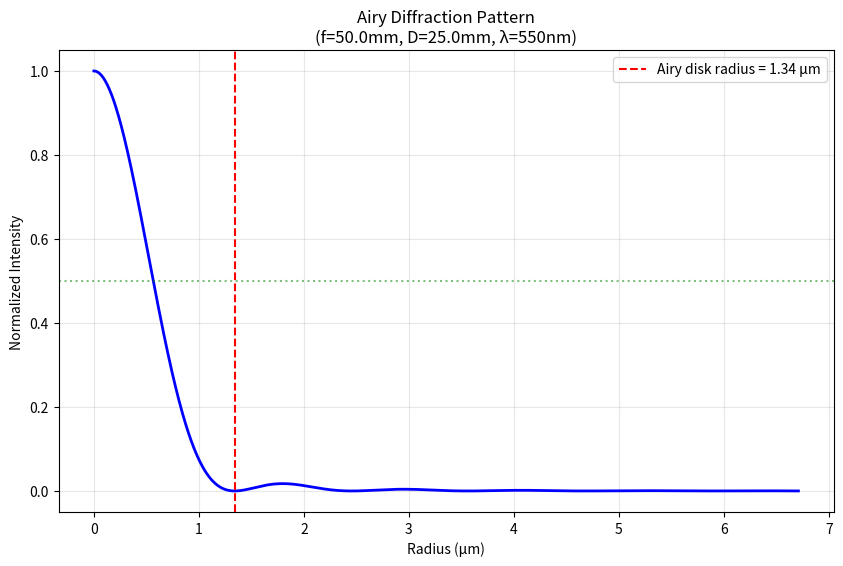
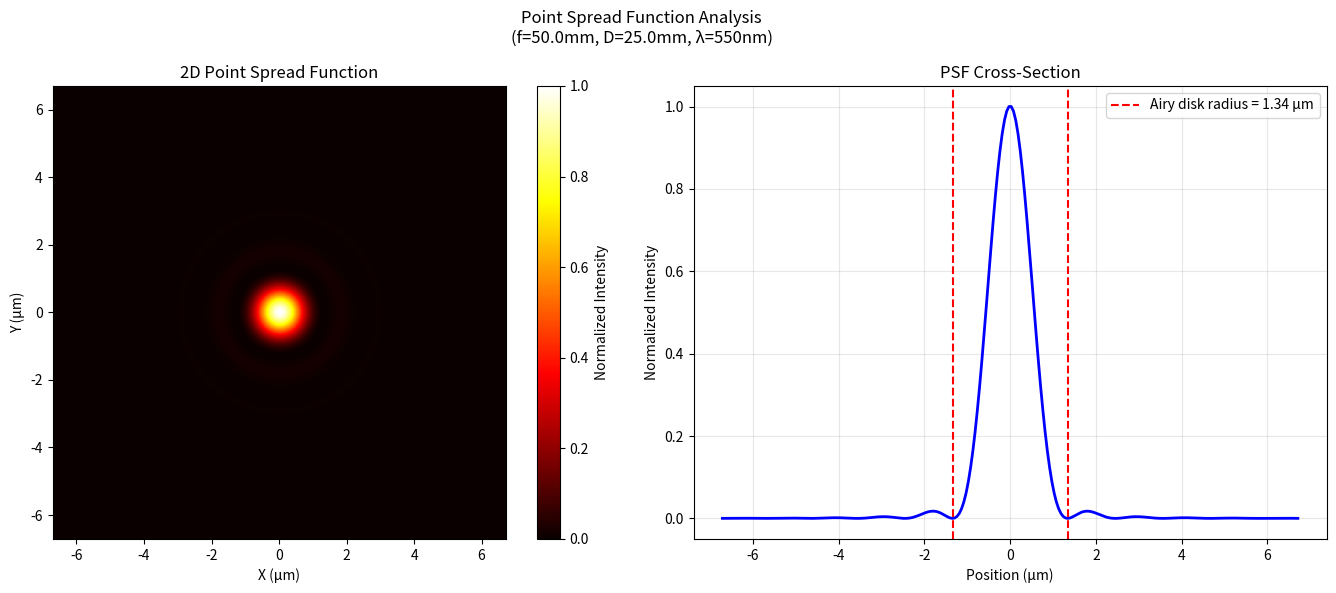
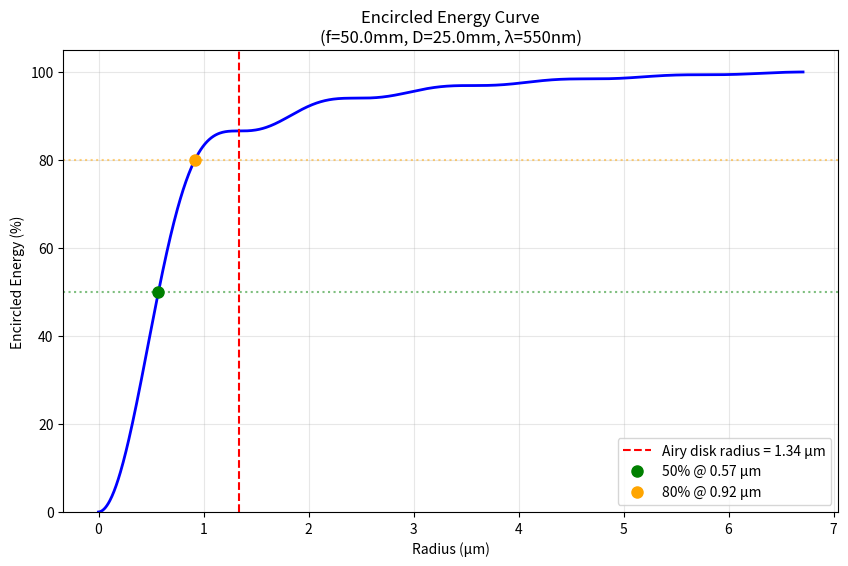

Source code (Python) for these figures, in order:
"""
Diffraction Effects Module for OpenLens

Implements diffraction calculations including:
- Airy disk patterns
- Diffraction-limited resolution
- Point spread functions
- Numerical aperture effects

Requires:
- numpy
- scipy (for Bessel functions)
- matplotlib (for plotting)
"""

import logging
import math
from typing import Dict, Tuple, Optional, Any

# Setup module logger
logger = logging.getLogger(__name__)

# Optional numpy import
try:
    import numpy as np
    NUMPY_AVAILABLE = True
except ImportError:
    NUMPY_AVAILABLE = False
    logger.warning("numpy not available. Diffraction calculations will use approximations or return errors.")
    # Define a dummy np object to prevent immediate NameErrors, 
    # but methods using it will still fail if not handled
    class DummyNumpy:
        ndarray = Any
        def array(self, *args): return []
        def linspace(self, *args): return []
        def meshgrid(self, *args): return [], []
        def pi(self): return 3.14159
        def sqrt(self, *args): return 0
        def max(self, *args): return 0
    if 'np' not in locals():
        np = DummyNumpy()

# Optional scipy import for Bessel functions
try:
    from scipy.special import j1  # Bessel function of first kind
    SCIPY_AVAILABLE = True
except ImportError:
    SCIPY_AVAILABLE = False
    logger.warning("scipy not available. Diffraction calculations will use approximations.")

    # Fallback approximation for j1(x) Bessel function
    # Uses series expansion for |x|<8 and asymptotic form for larger x
    def j1(x):
        """Accurate fallback for Bessel J1."""
        # Handle array-like via numpy vectorization
        if hasattr(x, '__len__') or isinstance(x, np.ndarray):
            arr = np.asarray(x, dtype=float)
            # Vectorize recursively
            res = np.zeros_like(arr, dtype=float)
            for i, val in enumerate(arr.flat):
                res.flat[i] = j1(float(val))
            return res
        xv = float(x)
        if abs(xv) < 1e-12:
            return 0.0
        ax = abs(xv)
        sign = 1.0 if xv >= 0 else -1.0
        if ax < 8.0:
            # Series: J1(x) = sum_{m=0}^\infty (-1)^m (x/2)^{2m+1} / (m! (m+1)!)
            term = ax / 2.0
            total = term  # m=0
            # iterative
            for m in range(1, 30):
                term *= - (ax * ax) / (4.0 * m * (m + 1))
                total += term
                if abs(term) < 1e-14 * abs(total):
                    break
            return sign * total
        else:
            # Asymptotic: J1(x) ~ sqrt(2/(pi*x)) * cos(x - 3*pi/4)
            return sign * math.sqrt(2.0 / (math.pi * ax)) * math.cos(ax - 3 * math.pi / 4.0)

# Optional matplotlib import
try:
    import matplotlib.pyplot as plt
    MATPLOTLIB_AVAILABLE = True
except ImportError:
    MATPLOTLIB_AVAILABLE = False
    logger.warning("matplotlib not available. Plotting disabled for diffraction module.")


class DiffractionCalculator:
    """Calculate diffraction effects for optical systems"""
    
    def __init__(self, wavelength_m: float = 550e-9, **kwargs):
        """
        Initialize diffraction calculator
        
        Args:
            wavelength_m: Light wavelength in meters (default: 550nm green light)
        """
        # Handle backward compatibility for argument names
        wavelength = kwargs.get('wavelength', wavelength_m)
        self.wavelength_m = wavelength
    
    @property
    def wavelength(self) -> float:
        """Alias for wavelength_m for backward compatibility."""
        return self.wavelength_m
    
    @wavelength.setter
    def wavelength(self, value: float) -> None:
        self.wavelength_m = value

    def airy_disk_radius(self, focal_length: float, aperture_diameter: float) -> float:
        """Alias for airy_disk_radius_um with backward compatibility for argument names."""
        return self.airy_disk_radius_um(focal_length, aperture_diameter)

    def airy_disk_radius_um(self, focal_length_mm: float, aperture_diameter_mm: float) -> float:
        """
        Calculate Airy disk radius (first zero of Airy pattern)
        
        Args:
            focal_length_mm: Focal length in mm
            aperture_diameter_mm: Aperture diameter in mm
        
        Returns:
            Airy disk radius in micrometers
        """
        # Convert to meters
        f = focal_length_mm / 1000.0
        D = aperture_diameter_mm / 1000.0
        
        # Airy disk radius: r = 1.22 * λ * f / D
        radius = 1.22 * self.wavelength_m * f / D
        
        # Convert to micrometers
        return radius * 1e6
    
    def rayleigh_criterion(self, aperture_diameter_mm: float) -> float:
        """Alias for rayleigh_criterion_arcsec."""
        return self.rayleigh_criterion_arcsec(aperture_diameter_mm)

    def rayleigh_criterion_arcsec(self, aperture_diameter_mm: float) -> float:
        """
        Calculate Rayleigh diffraction limit (angular resolution)
        
        Args:
            aperture_diameter_mm: Aperture diameter in mm
        
        Returns:
            Angular resolution in arcseconds
        """
        # Convert to meters
        D = aperture_diameter_mm / 1000.0
        
        # θ = 1.22 * λ / D (in radians)
        theta_rad = 1.22 * self.wavelength_m / D
        
        # Convert to arcseconds
        theta_arcsec = theta_rad * 206265
        
        return theta_arcsec
    
    def diffraction_limited_spot_size(self, f_number: float) -> float:
        """Alias for diffraction_limited_spot_size_um."""
        return self.diffraction_limited_spot_size_um(f_number)

    def diffraction_limited_spot_size_um(self, f_number: float) -> float:
        """
        Calculate diffraction-limited spot size
        
        Args:
            f_number: F-number (f/D)
        
        Returns:
            Spot diameter in micrometers
        """
        # Spot diameter ≈ 2.44 * λ * f/#
        diameter = 2.44 * self.wavelength_m * f_number
        
        # Convert to micrometers
        return diameter * 1e6
    
    def numerical_aperture_resolution(self, numerical_aperture: float) -> float:
        """Alias for numerical_aperture_resolution_um."""
        return self.numerical_aperture_resolution_um(numerical_aperture)

    def numerical_aperture_resolution_um(self, numerical_aperture: float) -> float:
        """
        Calculate resolution limit based on numerical aperture
        
        Args:
            numerical_aperture: NA of the optical system
        
        Returns:
            Resolution limit in micrometers
        """
        # Resolution = 0.61 * λ / NA
        resolution = 0.61 * self.wavelength_m / numerical_aperture
        
        # Convert to micrometers
        return resolution * 1e6
    
    def airy_pattern(self, radius_um: float, focal_length_mm: float, 
                     aperture_diameter_mm: float, num_points: int = 1000) -> Tuple[np.ndarray, np.ndarray]:
        """
        Calculate Airy diffraction pattern intensity
        
        Args:
            radius_um: Maximum radius to calculate (in micrometers)
            focal_length_mm: Focal length in mm
            aperture_diameter_mm: Aperture diameter in mm
            num_points: Number of points to calculate
        
        Returns:
            Tuple of (radii_um, intensities)
        """
        # Convert to meters
        f = focal_length_mm / 1000.0
        D = aperture_diameter_mm / 1000.0
        r_max = radius_um * 1e-6
        
        # Create radial coordinates
        r = np.linspace(0, r_max, num_points)
        
        # Calculate dimensionless parameter v = π * D * r / (λ * f)
        v = np.pi * D * r / (self.wavelength_m * f)
        
        # Avoid division by zero at center
        v[0] = 1e-10
        
        # Airy pattern: I(v) = I₀ * [2*J₁(v)/v]²
        intensity = (2 * j1(v) / v) ** 2
        
        # Normalize to peak intensity
        intensity = intensity / np.max(intensity)
        
        # Convert radius back to micrometers
        r_um = r * 1e6
        
        return r_um, intensity
    
    def point_spread_function_2d(self, size_um: float, focal_length_mm: float,
                                  aperture_diameter_mm: float, pixels: int = 256) -> np.ndarray:
        """
        Calculate 2D point spread function
        
        Args:
            size_um: Size of PSF region (in micrometers)
            focal_length_mm: Focal length in mm
            aperture_diameter_mm: Aperture diameter in mm
            pixels: Number of pixels per side
        
        Returns:
            2D array of PSF intensities
        """
        # Convert to meters
        f = focal_length_mm / 1000.0
        D = aperture_diameter_mm / 1000.0
        size_m = size_um * 1e-6
        
        # Create coordinate grid
        x = np.linspace(-size_m/2, size_m/2, pixels)
        y = np.linspace(-size_m/2, size_m/2, pixels)
        X, Y = np.meshgrid(x, y)
        
        # Calculate radial distance
        R = np.sqrt(X**2 + Y**2)
        
        # Calculate dimensionless parameter
        v = np.pi * D * R / (self.wavelength_m * f)
        
        # Avoid division by zero
        v[v == 0] = 1e-10
        
        # Calculate PSF
        psf = (2 * j1(v) / v) ** 2
        
        # Normalize
        psf = psf / np.max(psf)
        
        return psf
    
    def encircled_energy(self, focal_length_mm: float, aperture_diameter_mm: float,
                         max_radius_um: float = None, num_points: int = 100) -> Tuple[np.ndarray, np.ndarray]:
        """
        Calculate encircled energy as function of radius
        
        Args:
            focal_length_mm: Focal length in mm
            aperture_diameter_mm: Aperture diameter in mm
            max_radius_um: Maximum radius in micrometers (default: 5x Airy disk)
            num_points: Number of points to calculate
        
        Returns:
            Tuple of (radii_um, encircled_energy_fraction)
        """
        if max_radius_um is None:
            airy_r = self.airy_disk_radius_um(focal_length_mm, aperture_diameter_mm)
            max_radius_um = 5 * airy_r
        
        # Get Airy pattern
        r, intensity = self.airy_pattern(max_radius_um, focal_length_mm, aperture_diameter_mm, num_points=1000)
        
        # Calculate encircled energy using cumulative integration
        # Energy at radius R = ∫∫ I(r) r dr dθ = 2π ∫ I(r) r dr
        dr = r[1] - r[0]
        energy_density = intensity * r * 2 * np.pi
        cumulative_energy = np.cumsum(energy_density) * dr
        
        # Normalize to total energy
        total_energy = cumulative_energy[-1]
        encircled = cumulative_energy / total_energy
        
        return r, encircled
    
    def calculate_metrics(self, focal_length_mm: float, aperture_diameter_mm: float) -> Dict:
        """
        Calculate comprehensive diffraction metrics
        
        Args:
            focal_length_mm: Focal length in mm
            aperture_diameter_mm: Aperture diameter in mm
        
        Returns:
            Dictionary of diffraction metrics
        """
        f_number = focal_length_mm / aperture_diameter_mm
        
        metrics = {
            'airy_disk_radius_um': self.airy_disk_radius_um(focal_length_mm, aperture_diameter_mm),
            'rayleigh_limit_arcsec': self.rayleigh_criterion_arcsec(aperture_diameter_mm),
            'diffraction_spot_um': self.diffraction_limited_spot_size_um(f_number),
            'f_number': f_number,
            'wavelength_nm': self.wavelength_m * 1e9
        }
        
        return metrics
    
    def plot_airy_disk(self, focal_length: float, aperture_diameter: float,
                       save_path: Optional[str] = None):
        """
        Plot Airy disk intensity pattern
        
        Args:
            focal_length: Focal length in mm
            aperture_diameter: Aperture diameter in mm
            save_path: Optional path to save the plot
        """
        airy_r = self.airy_disk_radius(focal_length, aperture_diameter)
        max_radius = 5 * airy_r
        
        r, intensity = self.airy_pattern(max_radius, focal_length, aperture_diameter)
        
        plt.figure(figsize=(10, 6))
        plt.plot(r, np.real(intensity), 'b-', linewidth=2)
        plt.axvline(x=airy_r, color='r', linestyle='--', 
                   label=f'Airy disk radius = {airy_r:.2f} μm')
        plt.axhline(y=0.5, color='g', linestyle=':', alpha=0.5)
        
        plt.xlabel('Radius (μm)')
        plt.ylabel('Normalized Intensity')
        plt.title(f'Airy Diffraction Pattern\n(f={focal_length}mm, D={aperture_diameter}mm, λ={self.wavelength*1e9:.0f}nm)')
        plt.grid(True, alpha=0.3)
        plt.legend()
        
        if save_path:
            plt.savefig(save_path, dpi=300, bbox_inches='tight')
        else:
            plt.show()
        
        plt.close()
    
    def plot_psf_2d(self, focal_length: float, aperture_diameter: float,
                    save_path: Optional[str] = None):
        """
        Plot 2D point spread function
        
        Args:
            focal_length: Focal length in mm
            aperture_diameter: Aperture diameter in mm
            save_path: Optional path to save the plot
        """
        airy_r = self.airy_disk_radius(focal_length, aperture_diameter)
        size = 10 * airy_r
        
        psf = self.point_spread_function_2d(size, focal_length, aperture_diameter)
        
        fig, (ax1, ax2) = plt.subplots(1, 2, figsize=(14, 6))
        
        # 2D PSF
        extent = [-size/2, size/2, -size/2, size/2]
        im = ax1.imshow(psf, extent=extent, cmap='hot', origin='lower')
        ax1.set_xlabel('X (μm)')
        ax1.set_ylabel('Y (μm)')
        ax1.set_title('2D Point Spread Function')
        plt.colorbar(im, ax=ax1, label='Normalized Intensity')
        
        # Cross-section
        center = psf.shape[0] // 2
        profile = psf[center, :]
        x_coords = np.linspace(-size/2, size/2, len(profile))
        ax2.plot(x_coords, np.real(profile), 'b-', linewidth=2)
        ax2.axvline(x=airy_r, color='r', linestyle='--', 
                   label=f'Airy disk radius = {airy_r:.2f} μm')
        ax2.axvline(x=-airy_r, color='r', linestyle='--')
        ax2.set_xlabel('Position (μm)')
        ax2.set_ylabel('Normalized Intensity')
        ax2.set_title('PSF Cross-Section')
        ax2.grid(True, alpha=0.3)
        ax2.legend()
        
        plt.suptitle(f'Point Spread Function Analysis\n(f={focal_length}mm, D={aperture_diameter}mm, λ={self.wavelength*1e9:.0f}nm)')
        plt.tight_layout()
        
        if save_path:
            plt.savefig(save_path, dpi=300, bbox_inches='tight')
        else:
            plt.show()
        
        plt.close()
    
    def plot_encircled_energy(self, focal_length: float, aperture_diameter: float,
                              save_path: Optional[str] = None):
        """
        Plot encircled energy curve
        
        Args:
            focal_length: Focal length in mm
            aperture_diameter: Aperture diameter in mm
            save_path: Optional path to save the plot
        """
        r, encircled = self.encircled_energy(focal_length, aperture_diameter)
        airy_r = self.airy_disk_radius(focal_length, aperture_diameter)
        
        plt.figure(figsize=(10, 6))
        plt.plot(r, np.real(encircled) * 100, 'b-', linewidth=2)
        plt.axvline(x=airy_r, color='r', linestyle='--', 
                   label=f'Airy disk radius = {airy_r:.2f} μm')
        
        # Mark 50% and 80% energy
        idx_50 = np.argmin(np.abs(encircled - 0.5))
        idx_80 = np.argmin(np.abs(encircled - 0.8))
        plt.axhline(y=50, color='g', linestyle=':', alpha=0.5)
        plt.axhline(y=80, color='orange', linestyle=':', alpha=0.5)
        plt.plot(r[idx_50], 50, 'go', markersize=8, 
                label=f'50% @ {r[idx_50]:.2f} μm')
        plt.plot(r[idx_80], 80, 'o', color='orange', markersize=8,
                label=f'80% @ {r[idx_80]:.2f} μm')
        
        plt.xlabel('Radius (μm)')
        plt.ylabel('Encircled Energy (%)')
        plt.title(f'Encircled Energy Curve\n(f={focal_length}mm, D={aperture_diameter}mm, λ={self.wavelength*1e9:.0f}nm)')
        plt.grid(True, alpha=0.3)
        plt.legend()
        plt.ylim(0, 105)
        
        if save_path:
            plt.savefig(save_path, dpi=300, bbox_inches='tight')
        else:
            plt.show()
        
        plt.close()


if __name__ == "__main__":
    # Example usage
    print("=== Diffraction Calculator Demo ===\n")
    
    # Create calculator for green light
    calc = DiffractionCalculator(wavelength=550e-9)
    
    # Example lens parameters
    focal_length = 50.0  # mm
    aperture_diameter = 25.0  # mm
    
    # Calculate metrics
    metrics = calc.calculate_metrics(focal_length, aperture_diameter)
    
    print(f"Optical System: f={focal_length}mm, D={aperture_diameter}mm")
    print(f"Wavelength: {metrics['wavelength_nm']:.0f} nm")
    print(f"\nDiffraction Metrics:")
    print(f"  F-number: f/{metrics['f_number']:.1f}")
    print(f"  Airy disk radius: {metrics['airy_disk_radius_um']:.3f} μm")
    print(f"  Rayleigh limit: {metrics['rayleigh_limit_arcsec']:.3f} arcsec")
    print(f"  Diffraction spot: {metrics['diffraction_spot_um']:.3f} μm")
    
    # Generate plots
    print("\nGenerating plots...")
    calc.plot_airy_disk(focal_length, aperture_diameter)
    calc.plot_psf_2d(focal_length, aperture_diameter)
    calc.plot_encircled_energy(focal_length, aperture_diameter)
